4-way image classification set "dataset_ayam" from GitHub (tikakurniasari28/Deteksi_Penyakit_Ayam); label vocabulary: cocci, healthy, ncd, salmo.

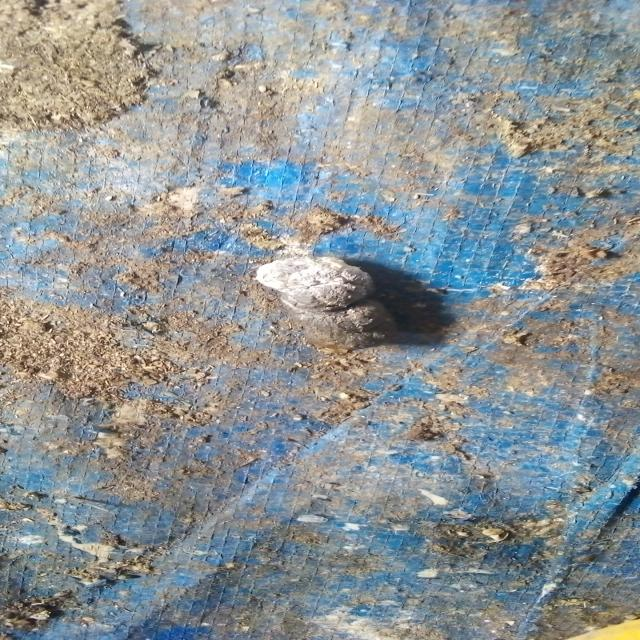
Label: salmo

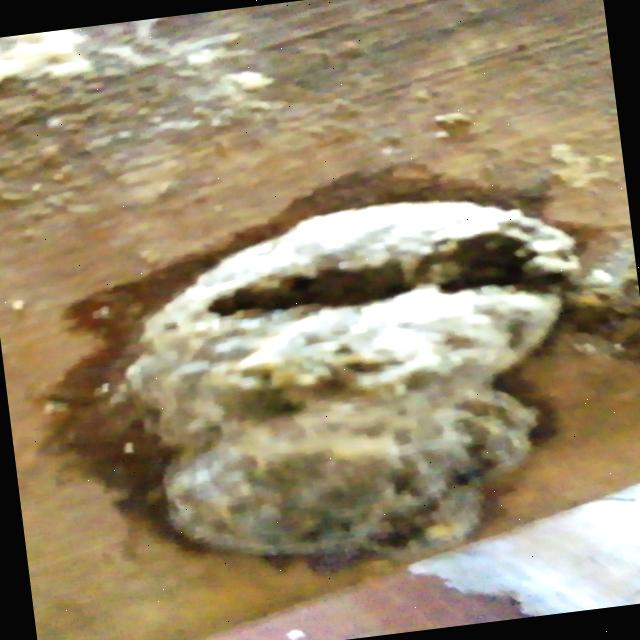
Label: salmo

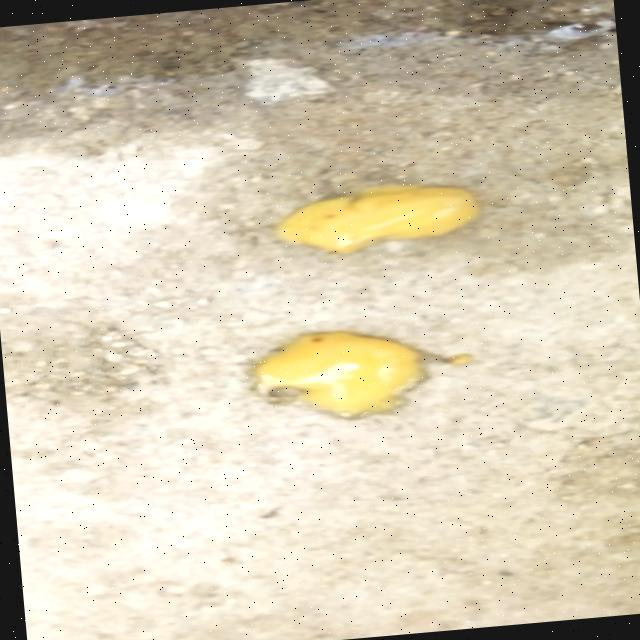
Label: cocci

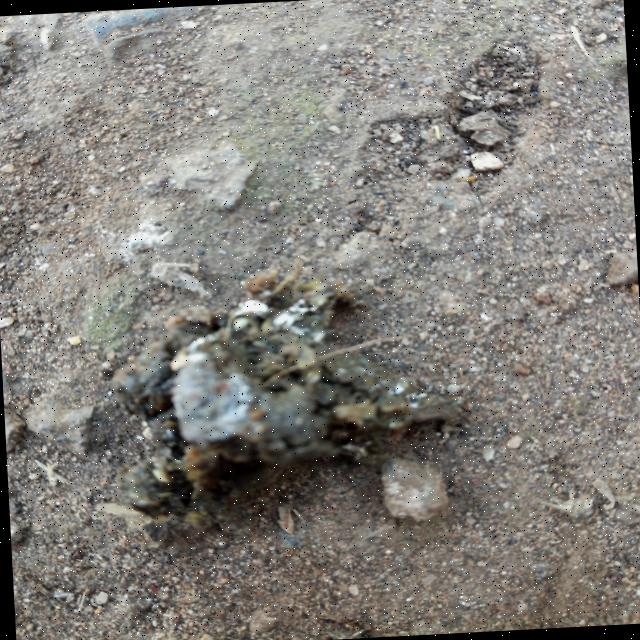
Label: healthy

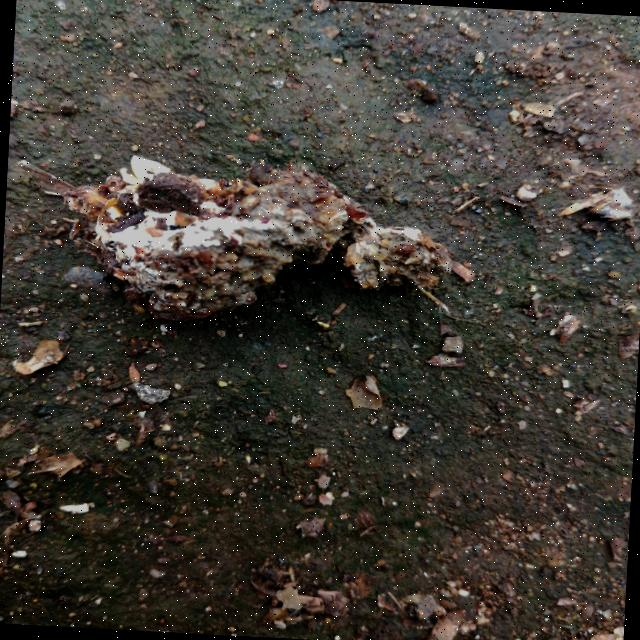
Label: healthy

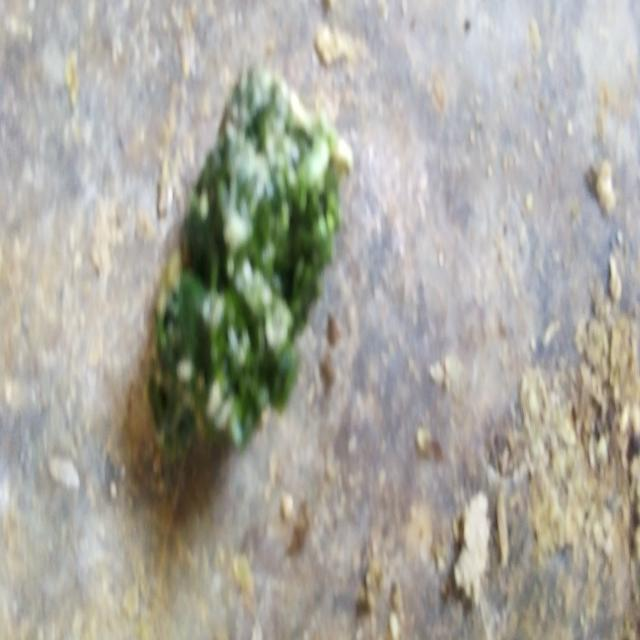
Label: ncd
